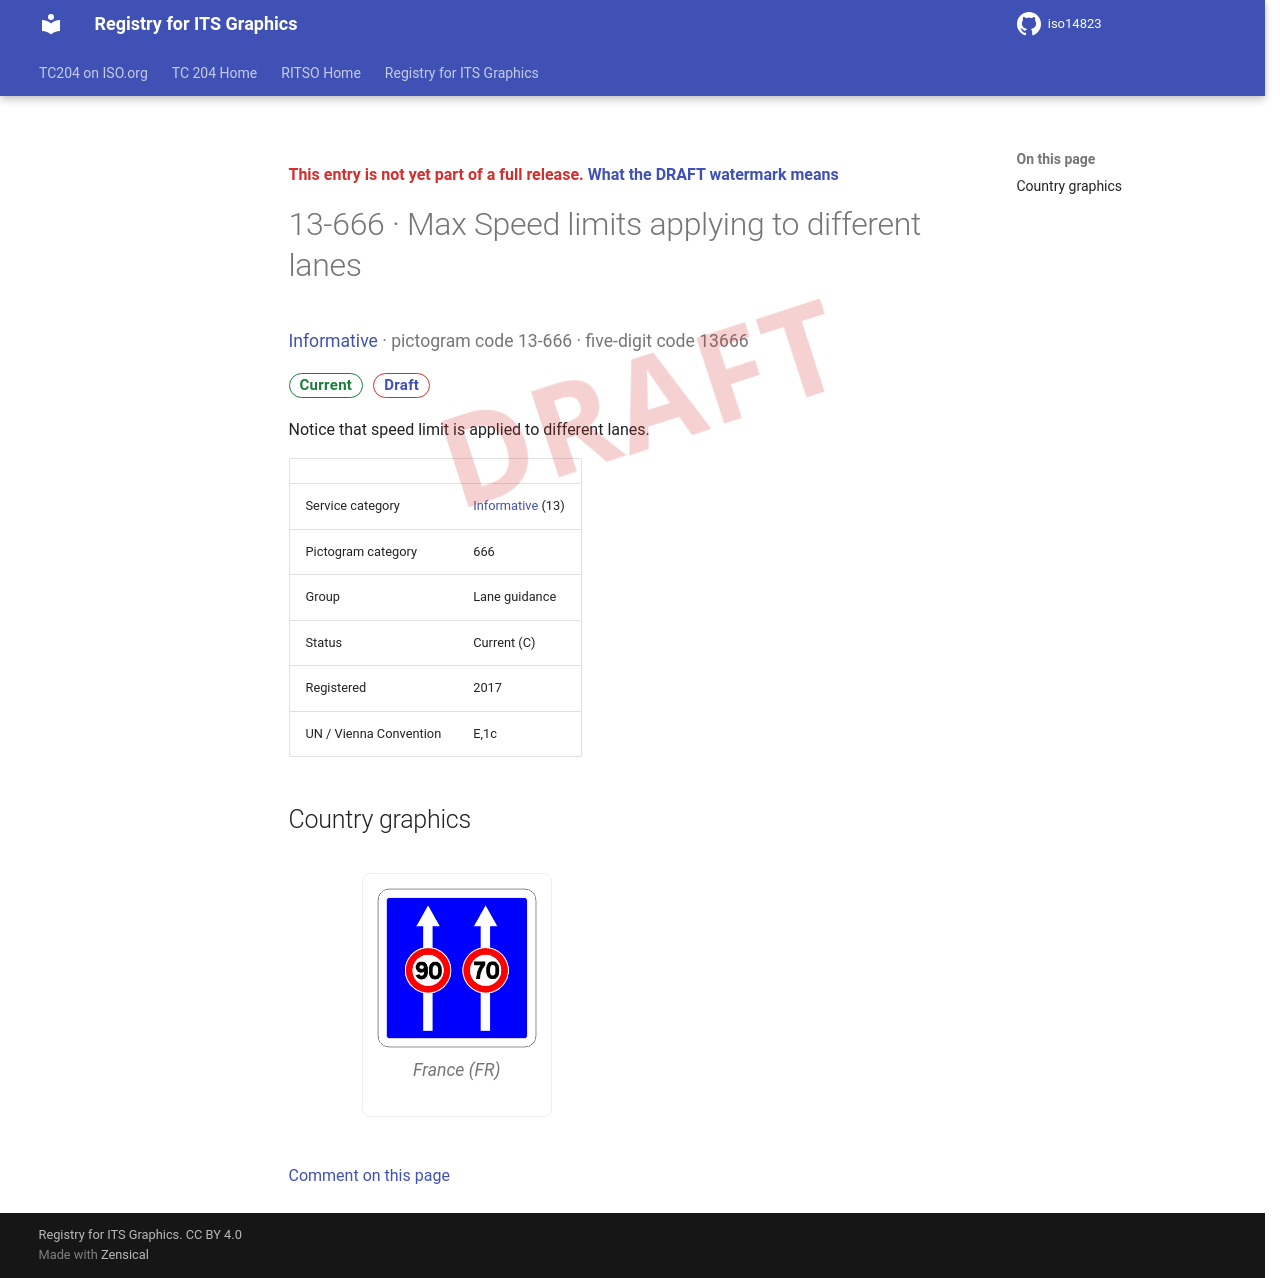

repository: k-vaughn/iso14823 · page: v0.1.0-alpha.1/signs/13-666/index.html · generator: mkdocs

<div class="draft4-watermark" aria-hidden="true"></div>

<p class="draft-note">This entry is not yet part of a full release. <a href="../#draft-watermark">What the DRAFT watermark means</a></p>

# 13-666 · Max Speed limits applying to different lanes

<p class="sign-kicker"><a href="../categories/13/">Informative</a> · pictogram code 13-666 · five-digit code 13666</p>
<p class="sign-chips"><span class="chip chip-current">Current</span> <a class="chip chip-draft" href="../#draft-watermark">Draft</a></p>
<p>Notice that speed limit is applied to different lanes.</p>
| | |
| --- | --- |
| Service category | <a href="../categories/13/">Informative</a> (13) |
| Pictogram category | 666 |
| Group | Lane guidance |
| Status | Current (C) |
| Registered | 2017 |
| UN / Vienna Convention | E,1c |

## Country graphics

<div class="sign-grid">
<figure class="sign-card">
<img src="../graphics/fr/13-666.png" alt="France graphic for Max Speed limits applying to different lanes (13-666)" loading="lazy">

<figcaption>France (FR)</figcaption>
</figure>
</div>

[Comment on this page](https://github.com/k-vaughn/iso14823/issues/new?template=page-feedback.yml&title=%5BPage+feedback%5D+13-666+%C2%B7+Max+Speed+limits+applying+to+different+lanes&page-title=13-666+%C2%B7+Max+Speed+limits+applying+to+different+lanes&page-path=signs%2F13-666.md)
